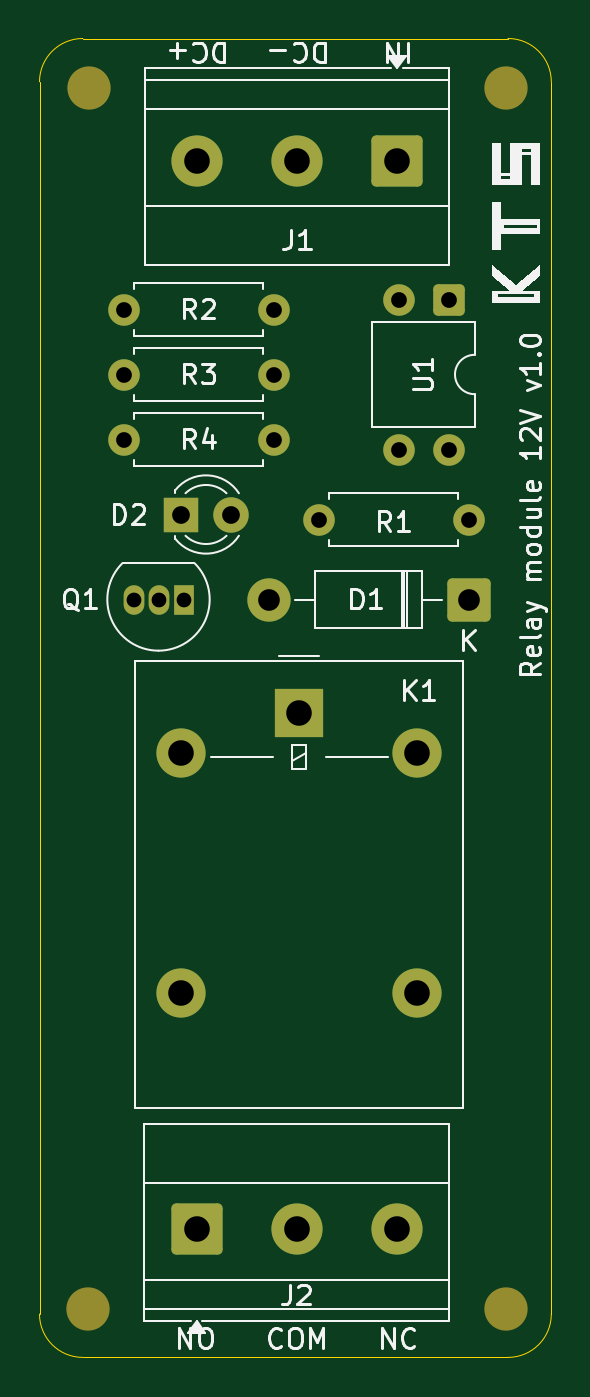
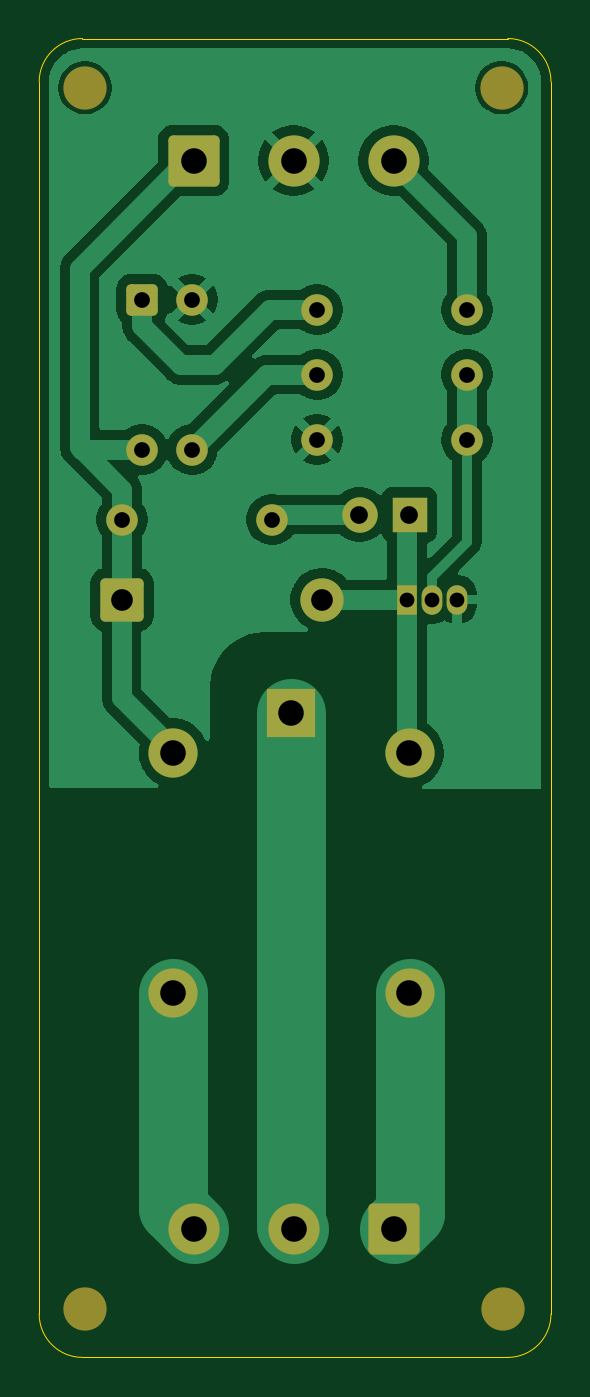
Circuit board: 10 layer files. Board 26.0 x 67.0 mm.
- bottom_copper: relay_module_12v_optocoupler-B_Cu.gbr (46977 bytes)
- bottom_mask: relay_module_12v_optocoupler-B_Mask.gbr (2939 bytes)
- paste: relay_module_12v_optocoupler-B_Paste.gbr (471 bytes)
- bottom_silk: relay_module_12v_optocoupler-B_Silkscreen.gbr (472 bytes)
- outline: relay_module_12v_optocoupler-Edge_Cuts.gbr (1011 bytes)
- top_copper: relay_module_12v_optocoupler-F_Cu.gbr (4033 bytes)
- top_mask: relay_module_12v_optocoupler-F_Mask.gbr (2939 bytes)
- paste: relay_module_12v_optocoupler-F_Paste.gbr (471 bytes)
- top_silk: relay_module_12v_optocoupler-F_Silkscreen.gbr (31153 bytes)
- drill: relay_module_12v_optocoupler-PTH.drl (585 bytes)

=== bottom_copper: relay_module_12v_optocoupler-B_Cu.gbr (46977 bytes, source omitted) ===
=== bottom_mask: relay_module_12v_optocoupler-B_Mask.gbr (2939 bytes, source withheld) ===
=== paste: relay_module_12v_optocoupler-B_Paste.gbr ===
%TF.GenerationSoftware,KiCad,Pcbnew,9.0.4*%
%TF.CreationDate,2026-02-02T16:53:59-03:00*%
%TF.ProjectId,relay_module_12v_optocoupler,72656c61-795f-46d6-9f64-756c655f3132,rev?*%
%TF.SameCoordinates,Original*%
%TF.FileFunction,Paste,Bot*%
%TF.FilePolarity,Positive*%
%FSLAX46Y46*%
G04 Gerber Fmt 4.6, Leading zero omitted, Abs format (unit mm)*
G04 Created by KiCad (PCBNEW 9.0.4) date 2026-02-02 16:53:59*
%MOMM*%
%LPD*%
G01*
G04 APERTURE LIST*
G04 APERTURE END LIST*
M02*

=== bottom_silk: relay_module_12v_optocoupler-B_Silkscreen.gbr ===
%TF.GenerationSoftware,KiCad,Pcbnew,9.0.4*%
%TF.CreationDate,2026-02-02T16:53:59-03:00*%
%TF.ProjectId,relay_module_12v_optocoupler,72656c61-795f-46d6-9f64-756c655f3132,rev?*%
%TF.SameCoordinates,Original*%
%TF.FileFunction,Legend,Bot*%
%TF.FilePolarity,Positive*%
%FSLAX46Y46*%
G04 Gerber Fmt 4.6, Leading zero omitted, Abs format (unit mm)*
G04 Created by KiCad (PCBNEW 9.0.4) date 2026-02-02 16:53:59*
%MOMM*%
%LPD*%
G01*
G04 APERTURE LIST*
G04 APERTURE END LIST*
M02*

=== outline: relay_module_12v_optocoupler-Edge_Cuts.gbr ===
%TF.GenerationSoftware,KiCad,Pcbnew,9.0.4*%
%TF.CreationDate,2026-02-02T16:53:59-03:00*%
%TF.ProjectId,relay_module_12v_optocoupler,72656c61-795f-46d6-9f64-756c655f3132,rev?*%
%TF.SameCoordinates,Original*%
%TF.FileFunction,Profile,NP*%
%FSLAX46Y46*%
G04 Gerber Fmt 4.6, Leading zero omitted, Abs format (unit mm)*
G04 Created by KiCad (PCBNEW 9.0.4) date 2026-02-02 16:53:59*
%MOMM*%
%LPD*%
G01*
G04 APERTURE LIST*
%TA.AperFunction,Profile*%
%ADD10C,0.050000*%
%TD*%
G04 APERTURE END LIST*
D10*
X138242400Y-139898000D02*
G75*
G02*
X136042400Y-137698000I0J2200000D01*
G01*
X162042400Y-137698000D02*
G75*
G02*
X159842400Y-139898000I-2200000J0D01*
G01*
X136042400Y-75098000D02*
G75*
G02*
X138242400Y-72898000I2200000J0D01*
G01*
X159842400Y-72898000D02*
G75*
G02*
X162042400Y-75098000I0J-2200000D01*
G01*
X136042400Y-137698000D02*
X136042400Y-75098000D01*
X159842400Y-139898000D02*
X138242400Y-139898000D01*
X162042400Y-75098000D02*
X162042400Y-137698000D01*
X138242400Y-72898000D02*
X159842400Y-72898000D01*
M02*

=== top_copper: relay_module_12v_optocoupler-F_Cu.gbr ===
%TF.GenerationSoftware,KiCad,Pcbnew,9.0.4*%
%TF.CreationDate,2026-02-02T16:53:59-03:00*%
%TF.ProjectId,relay_module_12v_optocoupler,72656c61-795f-46d6-9f64-756c655f3132,rev?*%
%TF.SameCoordinates,Original*%
%TF.FileFunction,Copper,L1,Top*%
%TF.FilePolarity,Positive*%
%FSLAX46Y46*%
G04 Gerber Fmt 4.6, Leading zero omitted, Abs format (unit mm)*
G04 Created by KiCad (PCBNEW 9.0.4) date 2026-02-02 16:53:59*
%MOMM*%
%LPD*%
G01*
G04 APERTURE LIST*
G04 Aperture macros list*
%AMRoundRect*
0 Rectangle with rounded corners*
0 $1 Rounding radius*
0 $2 $3 $4 $5 $6 $7 $8 $9 X,Y pos of 4 corners*
0 Add a 4 corners polygon primitive as box body*
4,1,4,$2,$3,$4,$5,$6,$7,$8,$9,$2,$3,0*
0 Add four circle primitives for the rounded corners*
1,1,$1+$1,$2,$3*
1,1,$1+$1,$4,$5*
1,1,$1+$1,$6,$7*
1,1,$1+$1,$8,$9*
0 Add four rect primitives between the rounded corners*
20,1,$1+$1,$2,$3,$4,$5,0*
20,1,$1+$1,$4,$5,$6,$7,0*
20,1,$1+$1,$6,$7,$8,$9,0*
20,1,$1+$1,$8,$9,$2,$3,0*%
G04 Aperture macros list end*
%TA.AperFunction,ComponentPad*%
%ADD10R,1.050000X1.500000*%
%TD*%
%TA.AperFunction,ComponentPad*%
%ADD11O,1.050000X1.500000*%
%TD*%
%TA.AperFunction,ComponentPad*%
%ADD12C,1.600000*%
%TD*%
%TA.AperFunction,ComponentPad*%
%ADD13R,1.800000X1.800000*%
%TD*%
%TA.AperFunction,ComponentPad*%
%ADD14C,1.800000*%
%TD*%
%TA.AperFunction,ComponentPad*%
%ADD15RoundRect,0.249999X0.850001X0.850001X-0.850001X0.850001X-0.850001X-0.850001X0.850001X-0.850001X0*%
%TD*%
%TA.AperFunction,ComponentPad*%
%ADD16C,2.200000*%
%TD*%
%TA.AperFunction,ComponentPad*%
%ADD17RoundRect,0.250000X-0.550000X0.550000X-0.550000X-0.550000X0.550000X-0.550000X0.550000X0.550000X0*%
%TD*%
%TA.AperFunction,ComponentPad*%
%ADD18RoundRect,0.250000X1.050000X1.050000X-1.050000X1.050000X-1.050000X-1.050000X1.050000X-1.050000X0*%
%TD*%
%TA.AperFunction,ComponentPad*%
%ADD19C,2.600000*%
%TD*%
%TA.AperFunction,ComponentPad*%
%ADD20O,2.500000X2.500000*%
%TD*%
%TA.AperFunction,ComponentPad*%
%ADD21R,2.500000X2.500000*%
%TD*%
%TA.AperFunction,ComponentPad*%
%ADD22RoundRect,0.250000X-1.050000X-1.050000X1.050000X-1.050000X1.050000X1.050000X-1.050000X1.050000X0*%
%TD*%
G04 APERTURE END LIST*
D10*
%TO.P,Q1,1,C*%
%TO.N,Net-(D1-A)*%
X143357600Y-101396800D03*
D11*
%TO.P,Q1,2,B*%
%TO.N,Net-(Q1-B)*%
X142087600Y-101396800D03*
%TO.P,Q1,3,E*%
%TO.N,GND*%
X140817600Y-101396800D03*
%TD*%
D12*
%TO.P,R2,1*%
%TO.N,Net-(J1-Pin_3)*%
X140309600Y-86664800D03*
%TO.P,R2,2*%
%TO.N,Net-(R2-Pad2)*%
X147929600Y-86664800D03*
%TD*%
D13*
%TO.P,D2,1,K*%
%TO.N,Net-(D1-A)*%
X143230600Y-97078800D03*
D14*
%TO.P,D2,2,A*%
%TO.N,Net-(D2-A)*%
X145770600Y-97078800D03*
%TD*%
D15*
%TO.P,D1,1,K*%
%TO.N,Net-(D1-K)*%
X157835600Y-101396800D03*
D16*
%TO.P,D1,2,A*%
%TO.N,Net-(D1-A)*%
X147675600Y-101396800D03*
%TD*%
D17*
%TO.P,U1,1*%
%TO.N,Net-(R2-Pad2)*%
X156819600Y-86156800D03*
D12*
%TO.P,U1,2*%
%TO.N,GND*%
X154279600Y-86156800D03*
%TO.P,U1,3*%
%TO.N,Net-(R3-Pad1)*%
X154279600Y-93776800D03*
%TO.P,U1,4*%
%TO.N,Net-(D1-K)*%
X156819600Y-93776800D03*
%TD*%
D18*
%TO.P,J1,1,Pin_1*%
%TO.N,Net-(D1-K)*%
X154200000Y-79100000D03*
D19*
%TO.P,J1,2,Pin_2*%
%TO.N,GND*%
X149120000Y-79100000D03*
%TO.P,J1,3,Pin_3*%
%TO.N,Net-(J1-Pin_3)*%
X144040000Y-79100000D03*
%TD*%
D12*
%TO.P,R1,1*%
%TO.N,Net-(D1-K)*%
X157835600Y-97332800D03*
%TO.P,R1,2*%
%TO.N,Net-(D2-A)*%
X150215600Y-97332800D03*
%TD*%
%TO.P,R3,1*%
%TO.N,Net-(R3-Pad1)*%
X147929600Y-89966800D03*
%TO.P,R3,2*%
%TO.N,Net-(Q1-B)*%
X140309600Y-89966800D03*
%TD*%
D20*
%TO.P,K1,1*%
%TO.N,Net-(D1-K)*%
X155230600Y-109186600D03*
%TO.P,K1,2*%
%TO.N,Net-(D1-A)*%
X143230600Y-109186600D03*
D21*
%TO.P,K1,3*%
%TO.N,C_1*%
X149230600Y-107186600D03*
D20*
%TO.P,K1,4*%
%TO.N,NC_1*%
X155230600Y-121386600D03*
%TO.P,K1,5*%
%TO.N,NO_1*%
X143230600Y-121386600D03*
%TD*%
D19*
%TO.P,J2,3,Pin_3*%
%TO.N,NC_1*%
X154178000Y-133350000D03*
%TO.P,J2,2,Pin_2*%
%TO.N,C_1*%
X149098000Y-133350000D03*
D22*
%TO.P,J2,1,Pin_1*%
%TO.N,NO_1*%
X144018000Y-133350000D03*
%TD*%
D12*
%TO.P,R4,1*%
%TO.N,GND*%
X147929600Y-93268800D03*
%TO.P,R4,2*%
%TO.N,Net-(Q1-B)*%
X140309600Y-93268800D03*
%TD*%
M02*

=== top_mask: relay_module_12v_optocoupler-F_Mask.gbr (2939 bytes, source withheld) ===
=== paste: relay_module_12v_optocoupler-F_Paste.gbr ===
%TF.GenerationSoftware,KiCad,Pcbnew,9.0.4*%
%TF.CreationDate,2026-02-02T16:53:59-03:00*%
%TF.ProjectId,relay_module_12v_optocoupler,72656c61-795f-46d6-9f64-756c655f3132,rev?*%
%TF.SameCoordinates,Original*%
%TF.FileFunction,Paste,Top*%
%TF.FilePolarity,Positive*%
%FSLAX46Y46*%
G04 Gerber Fmt 4.6, Leading zero omitted, Abs format (unit mm)*
G04 Created by KiCad (PCBNEW 9.0.4) date 2026-02-02 16:53:59*
%MOMM*%
%LPD*%
G01*
G04 APERTURE LIST*
G04 APERTURE END LIST*
M02*

=== top_silk: relay_module_12v_optocoupler-F_Silkscreen.gbr (31153 bytes, source omitted) ===
=== drill: relay_module_12v_optocoupler-PTH.drl ===
M48
METRIC
T1C0.750
T2C0.800
T3C0.900
T4C1.100
T5C1.300
%
G90
G05
T1
X140.818Y-101.397
X142.088Y-101.397
X143.358Y-101.397
T2
X140.31Y-86.665
X140.31Y-89.967
X140.31Y-93.269
X147.93Y-86.665
X147.93Y-89.967
X147.93Y-93.269
X150.216Y-97.333
X154.28Y-86.157
X154.28Y-93.777
X156.82Y-86.157
X156.82Y-93.777
X157.836Y-97.333
T3
X143.231Y-97.079
X145.771Y-97.079
T4
X147.676Y-101.397
X157.836Y-101.397
T5
X143.231Y-109.187
X143.231Y-121.387
X144.018Y-133.35
X144.04Y-79.1
X149.098Y-133.35
X149.12Y-79.1
X149.231Y-107.187
X154.178Y-133.35
X154.2Y-79.1
X155.231Y-109.187
X155.231Y-121.387
M30
